Run: headless pygame with SDL's dummy video driver; simulated clock (each Clock.tick advances the game by its frame time, no real sleeping); random seed 0; keys injected as events and as key.get_pressed() state; no mouse input.
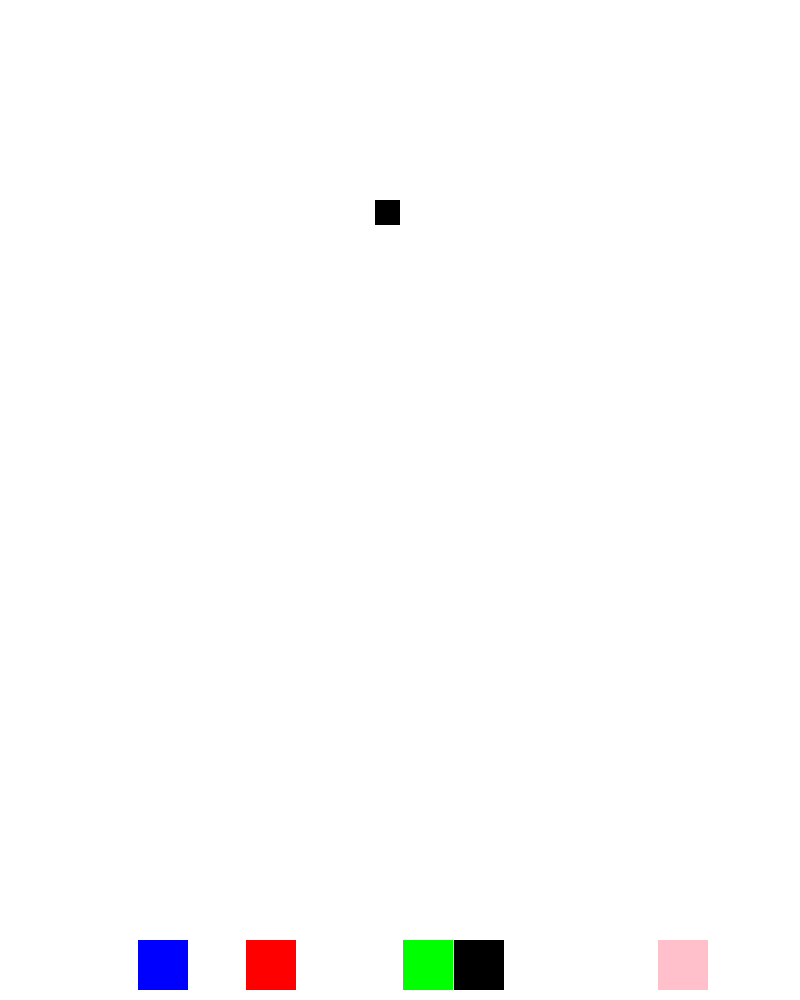
Frame 1 of 4 · flips 1–60 · no input
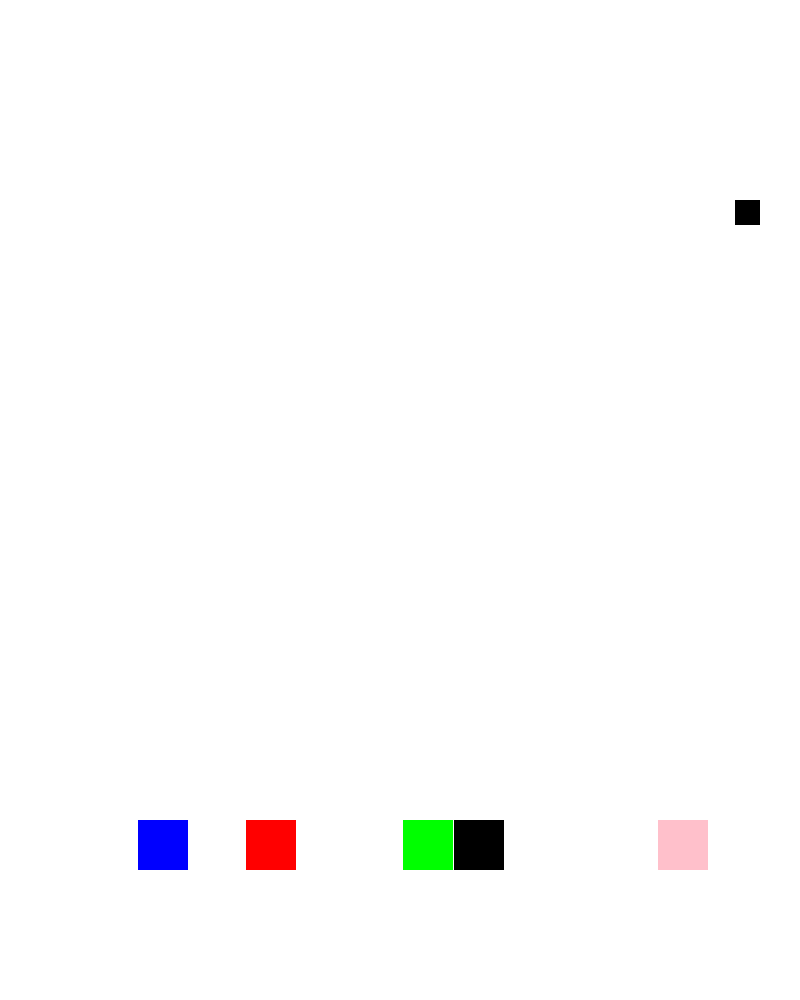
Frame 2 of 4 · flips 61–180 · tapped SPACE, RETURN · held RIGHT (→), D
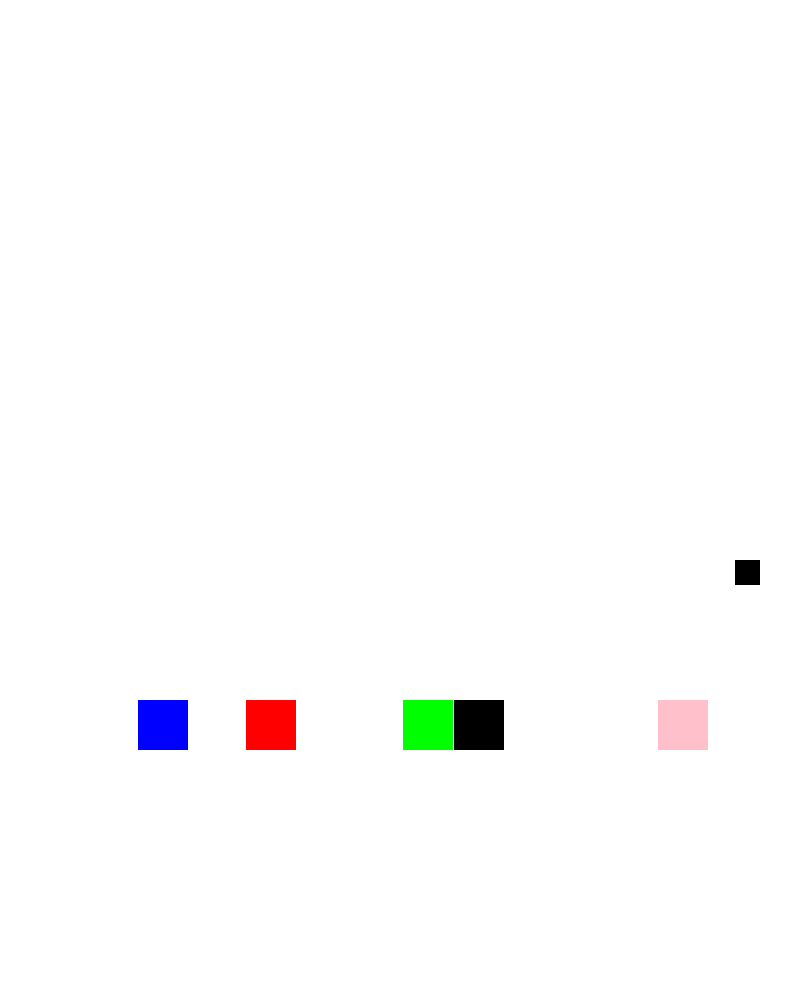
Frame 3 of 4 · flips 181–300 · held DOWN (↓), S
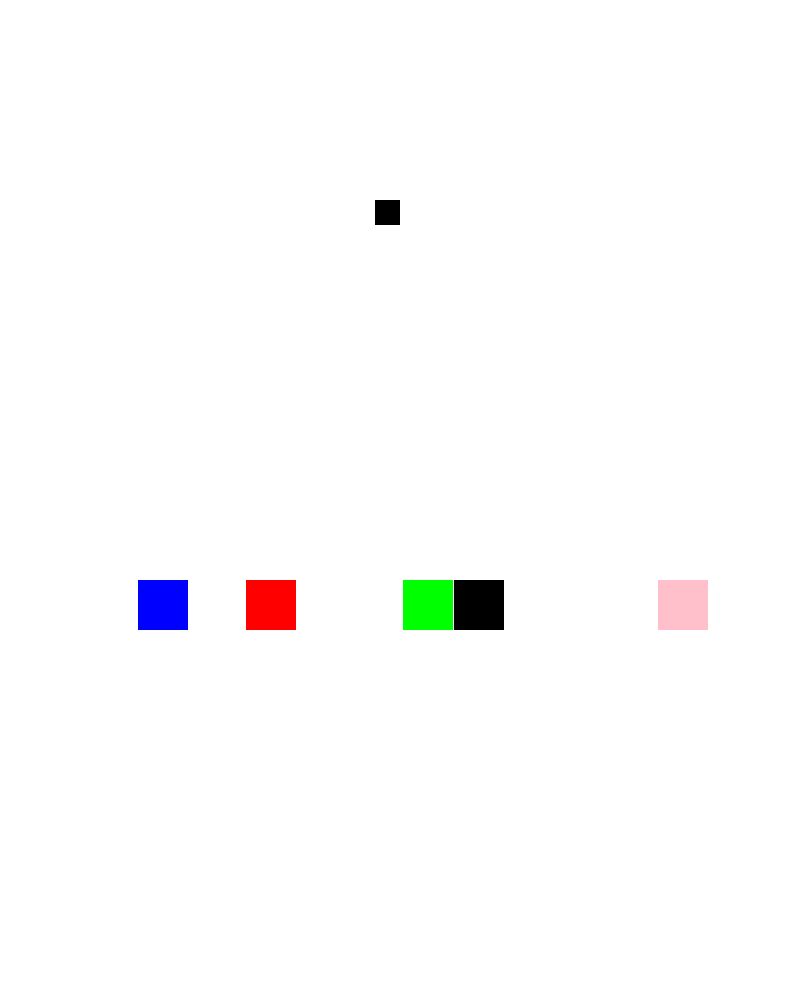
Frame 4 of 4 · flips 301–420 · held LEFT (←), A, UP (↑), W

The pygame program that drew these frames:

import pygame
import random

import pygame.draw

pygame.init()

screen = pygame.display.set_mode([800, 1000])
running = True

playerX = 375
playerY = 200



enemyX1 = random.randrange(30,148)
enemyX2 = random.randrange(148,296)
enemyX3 = random.randrange(296,444)
enemyX4 = random.randrange(444,592)
enemyX5 = random.randrange(592,740)

enemyY = 1000



clock = pygame.time.Clock()
fps = 120
more = False

nums = ["three","four","five"]
CurEnemies = random.choice(nums)

while running:
    
    

    clock.tick(fps)
    
    for event in pygame.event.get():
        if event.type == pygame.QUIT:
            running = False

    pressed = pygame.key.get_pressed()
    if playerY > 0:
        if pressed[pygame.K_w]: playerY -= 3
    if playerY < 1000 - 25:
        if pressed[pygame.K_s]: playerY += 3
    if playerX > 0:
        if pressed[pygame.K_a]: playerX -= 3
    if playerX < 800 - 25:
        if pressed[pygame.K_d]: playerX += 3
    
    screen.fill((255, 255, 255))
    player = pygame.draw.rect(screen, (0, 0, 0), pygame.Rect(playerX, playerY, 25, 25))

    enemyY -=1
    
    
    """

    if enemyY1 == -50:

        enemyY1 = 1000
        enemyX1 = random.randrange(730)
        more = True
        print(more)

    if more == True:
        pygame.draw.rect(screen, (0,0,0), enemy2)
        enemyY2 -=1
   """
        
    

    if CurEnemies == "three":
        enemy1 = pygame.draw.rect(screen, (0,0,255), pygame.Rect(enemyX1, enemyY, 50, 50))
        enemy2 = pygame.draw.rect(screen, (255,0,0), pygame.Rect(enemyX2, enemyY, 50, 50))
        enemy3 = pygame.draw.rect(screen, (0,255,0), pygame.Rect(enemyX3, enemyY, 50, 50))

    elif CurEnemies == "four":

        enemy1 = pygame.draw.rect(screen, (0,0,255), pygame.Rect(enemyX1, enemyY, 50, 50))
        enemy2 = pygame.draw.rect(screen, (255,0,0), pygame.Rect(enemyX2, enemyY, 50, 50))
        enemy3 = pygame.draw.rect(screen, (0,255,0), pygame.Rect(enemyX3, enemyY, 50, 50))
        enemy4 = pygame.draw.rect(screen, (255,192,203), pygame.Rect(enemyX4, enemyY, 50, 50))
        
    elif CurEnemies == "five":

        enemy1 = pygame.draw.rect(screen, (0,0,255), pygame.Rect(enemyX1, enemyY, 50, 50))
        enemy2 = pygame.draw.rect(screen, (255,0,0), pygame.Rect(enemyX2, enemyY, 50, 50))
        enemy3 = pygame.draw.rect(screen, (0,255,0), pygame.Rect(enemyX3, enemyY, 50, 50))
        enemy4 = pygame.draw.rect(screen, (0, 0, 0), pygame.Rect(enemyX4, enemyY, 50, 50))
        enemy5 = pygame.draw.rect(screen, (255,192,203), pygame.Rect(enemyX5, enemyY, 50, 50))

    if enemyY == -50:
        enemyY = 1000
        enemyX1 = random.randrange(730)
        enemyX2 = random.randrange(730)
        enemyX3 = random.randrange(730)
        enemyX4 = random.randrange(730)
        enemyX5 = random.randrange(730)

        print(CurEnemies)
        CurEnemies = random.choice(nums)

    pygame.display.flip()
